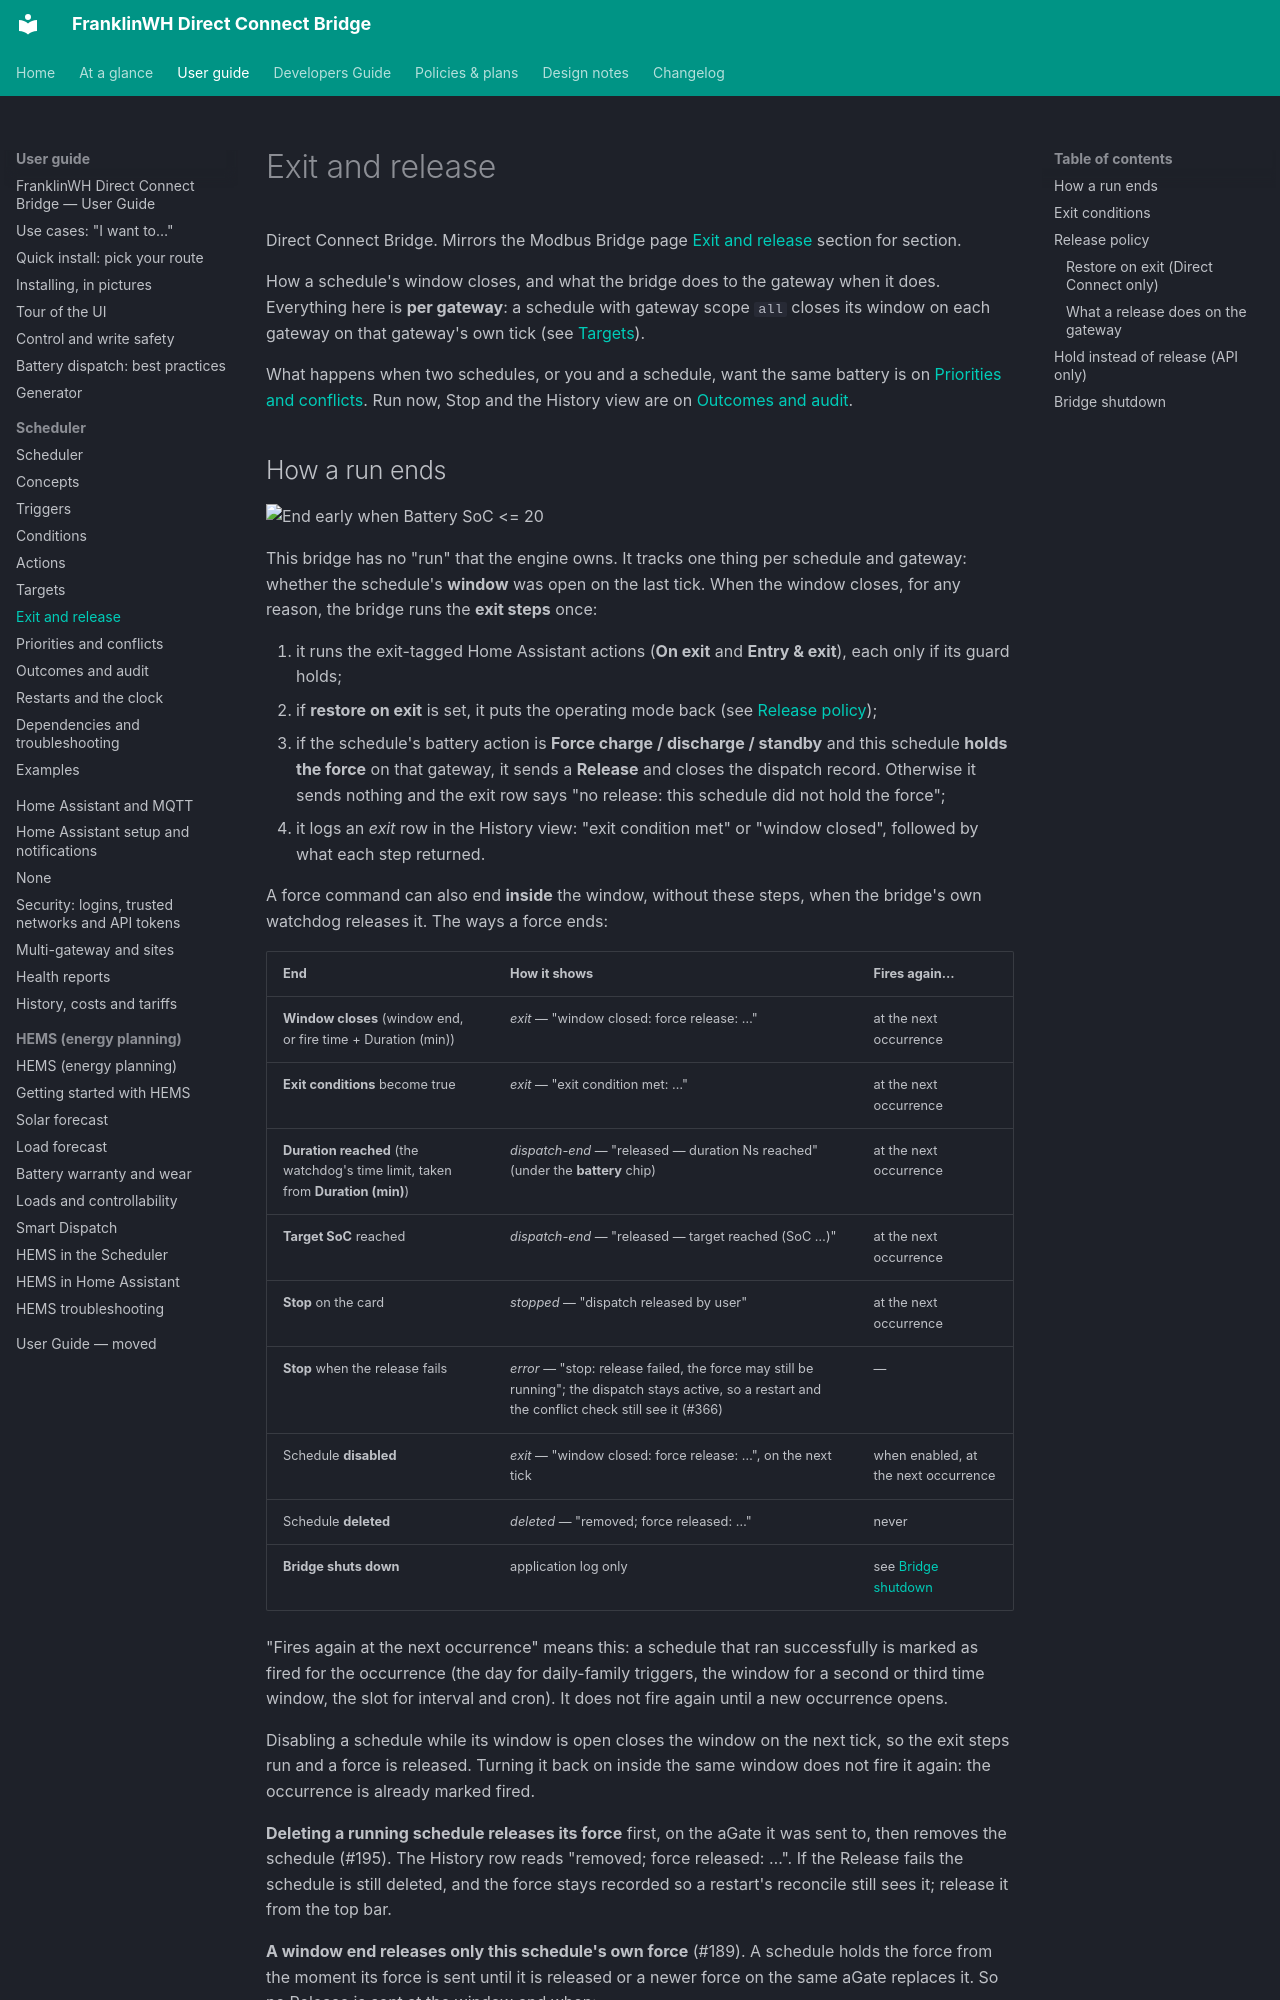

repository: david2069/franklinwh-direct-connect-bridge · page: guide/scheduler/exit-and-conflicts/index.html · generator: mkdocs

# Exit and release

Direct Connect Bridge. Mirrors the Modbus Bridge page
[Exit and release](https://david2069.github.io/franklinwh-modbus-bridge/user/scheduler/exit-and-conflicts/)
section for section.

How a schedule's window closes, and what the bridge does to the gateway when it does.
Everything here is **per gateway**: a schedule with gateway scope `all` closes its window
on each gateway on that gateway's own tick (see [Targets](targets.md)).

What happens when two schedules, or you and a schedule, want the same battery is on
[Priorities and conflicts](priorities.md). Run now, Stop and the History view are on
[Outcomes and audit](outcomes.md).
